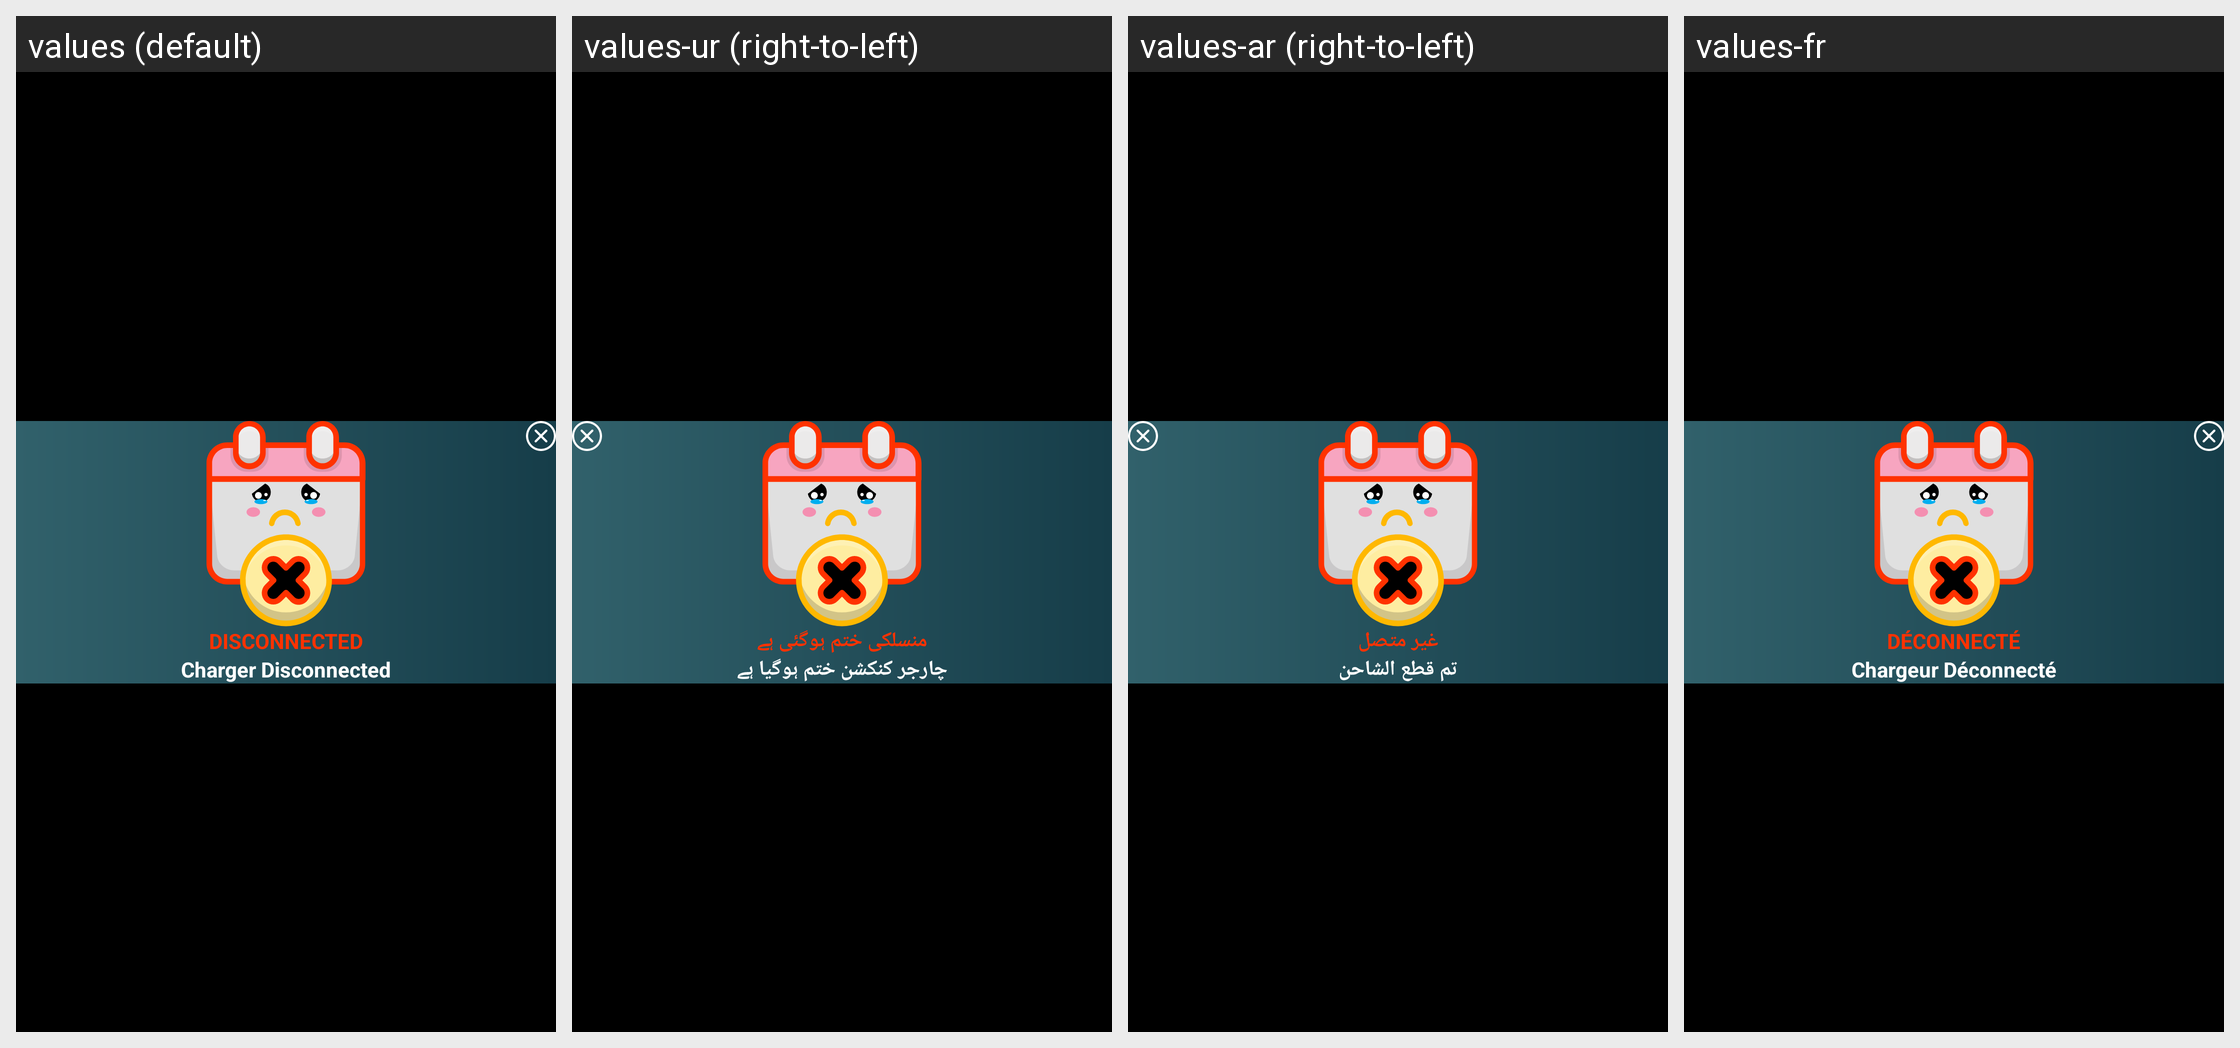

Translations of the strings shown on this Android screen, per locale in the grid:
Android screen res/layout/activity_charger_disconnect_dialog.xml rendered under 4 locales, left to right: values (default), values-ur (right-to-left), values-ar (right-to-left), values-fr. Device: Nexus 5 (rendered at 1080×1920; each locale shown at half size, 540×960, under a caption strip naming it); theme Theme.BatteryAnimation.
Other locales in the repository, not shown: values-de, values-es, values-it.
Strings drawn on this screen, with the default value and each locale's value (text and hints the layout hard-codes, and strings that could not be matched under every locale, appear in the picture but are not listed):

disconnected
  values: DISCONNECTED
  values-ur: منسلکی ختم ہوگئی ہے
  values-ar: غير متصل
  values-fr: DÉCONNECTÉ

charger_disconnected
  values: Charger Disconnected
  values-ur: چارجر کنکشن ختم ہوگیا ہے
  values-ar: تم قطع الشاحن
  values-fr: Chargeur Déconnecté
